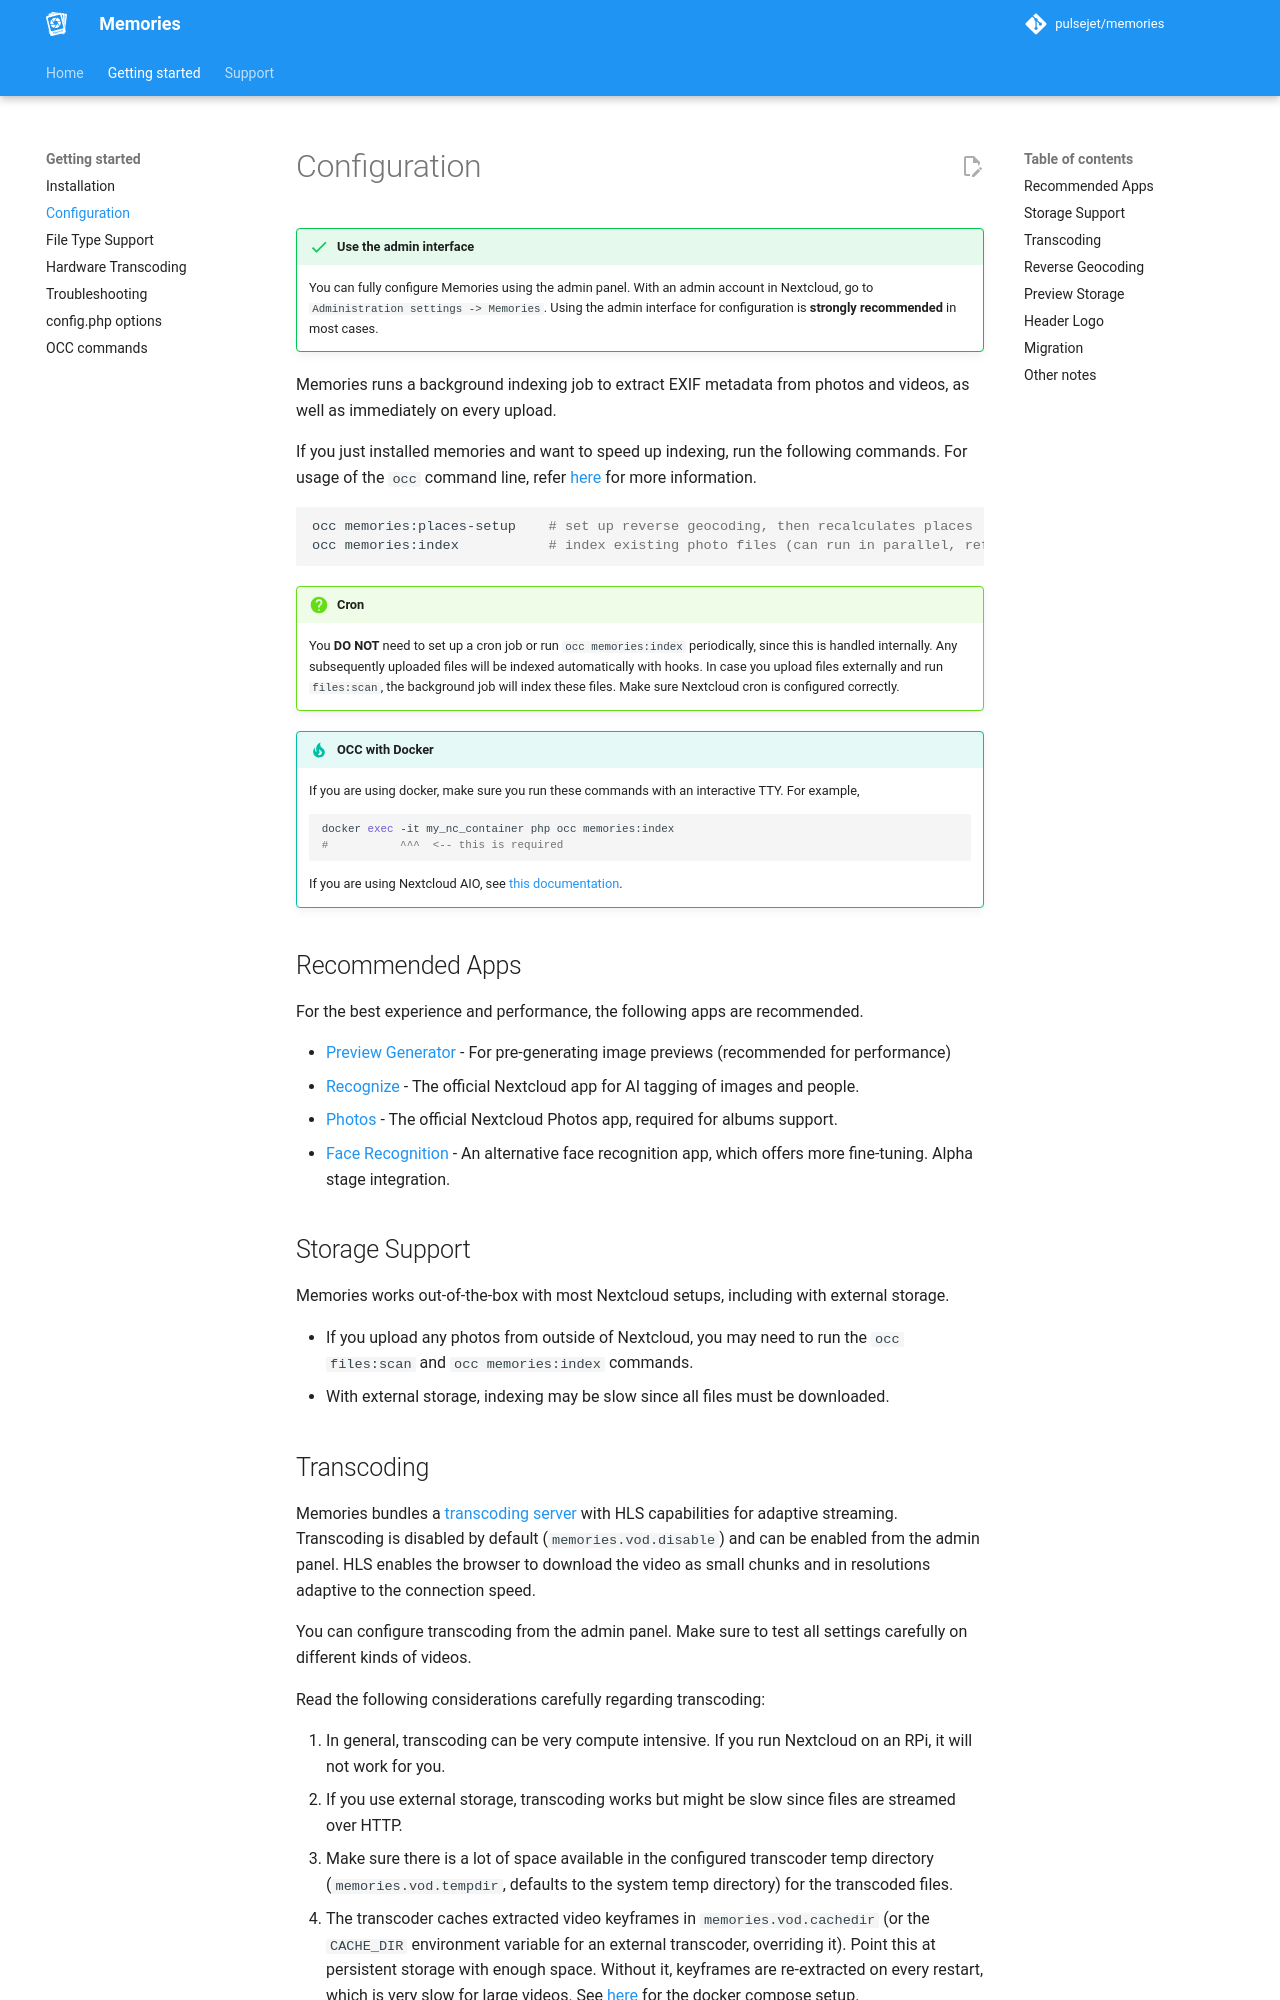

repository: pulsejet/memories · page: config/index.html · generator: mkdocs

---
description: Steps to configure Memories for the best experience and performance
---

# Configuration

!!! success "Use the admin interface"

    You can fully configure Memories using the admin panel. With an admin account in Nextcloud, go to `Administration settings -> Memories`.
    Using the admin interface for configuration is **strongly recommended** in most cases.

Memories runs a background indexing job to extract EXIF metadata from photos and videos, as well as immediately on every upload.

If you just installed memories and want to speed up indexing, run the following commands. For usage of the `occ` command line, refer [here](https://docs.nextcloud.com/server/latest/admin_manual/configuration_server/occ_command.html) for more information.

```bash
occ memories:places-setup    # set up reverse geocoding, then recalculates places
occ memories:index           # index existing photo files (can run in parallel, refer to admin panel)
```

!!! question "Cron"

    You **DO NOT** need to set up a cron job or run `occ memories:index` periodically, since this is handled internally.
    Any subsequently uploaded files will be indexed automatically with hooks. In case you upload files externally and run
    `files:scan`, the background job will index these files. Make sure Nextcloud cron is configured correctly.

!!! tip "OCC with Docker"

    If you are using docker, make sure you run these commands with an interactive TTY. For example,

    ```bash
    docker exec -it my_nc_container php occ memories:index
    #           ^^^  <-- this is required
    ```

    If you are using Nextcloud AIO, see [this documentation](https://github.com/nextcloud/all-in-one#how-to-run-occ-commands).

## Recommended Apps

For the best experience and performance, the following apps are recommended.

- [Preview Generator](https://github.com/nextcloud/previewgenerator) - For pre-generating image previews (recommended for performance)
- [Recognize](https://github.com/nextcloud/recognize) - The official Nextcloud app for AI tagging of images and people.
- [Photos](https://github.com/nextcloud/photos) - The official Nextcloud Photos app, required for albums support.
- [Face Recognition](https://github.com/matiasdelellis/facerecognition) - An alternative face recognition app, which offers more fine-tuning. Alpha stage integration.

## Storage Support

Memories works out-of-the-box with most Nextcloud setups, including with external storage.

- If you upload any photos from outside of Nextcloud, you may need to run the `occ files:scan` and `occ memories:index` commands.
- With external storage, indexing may be slow since all files must be downloaded.
